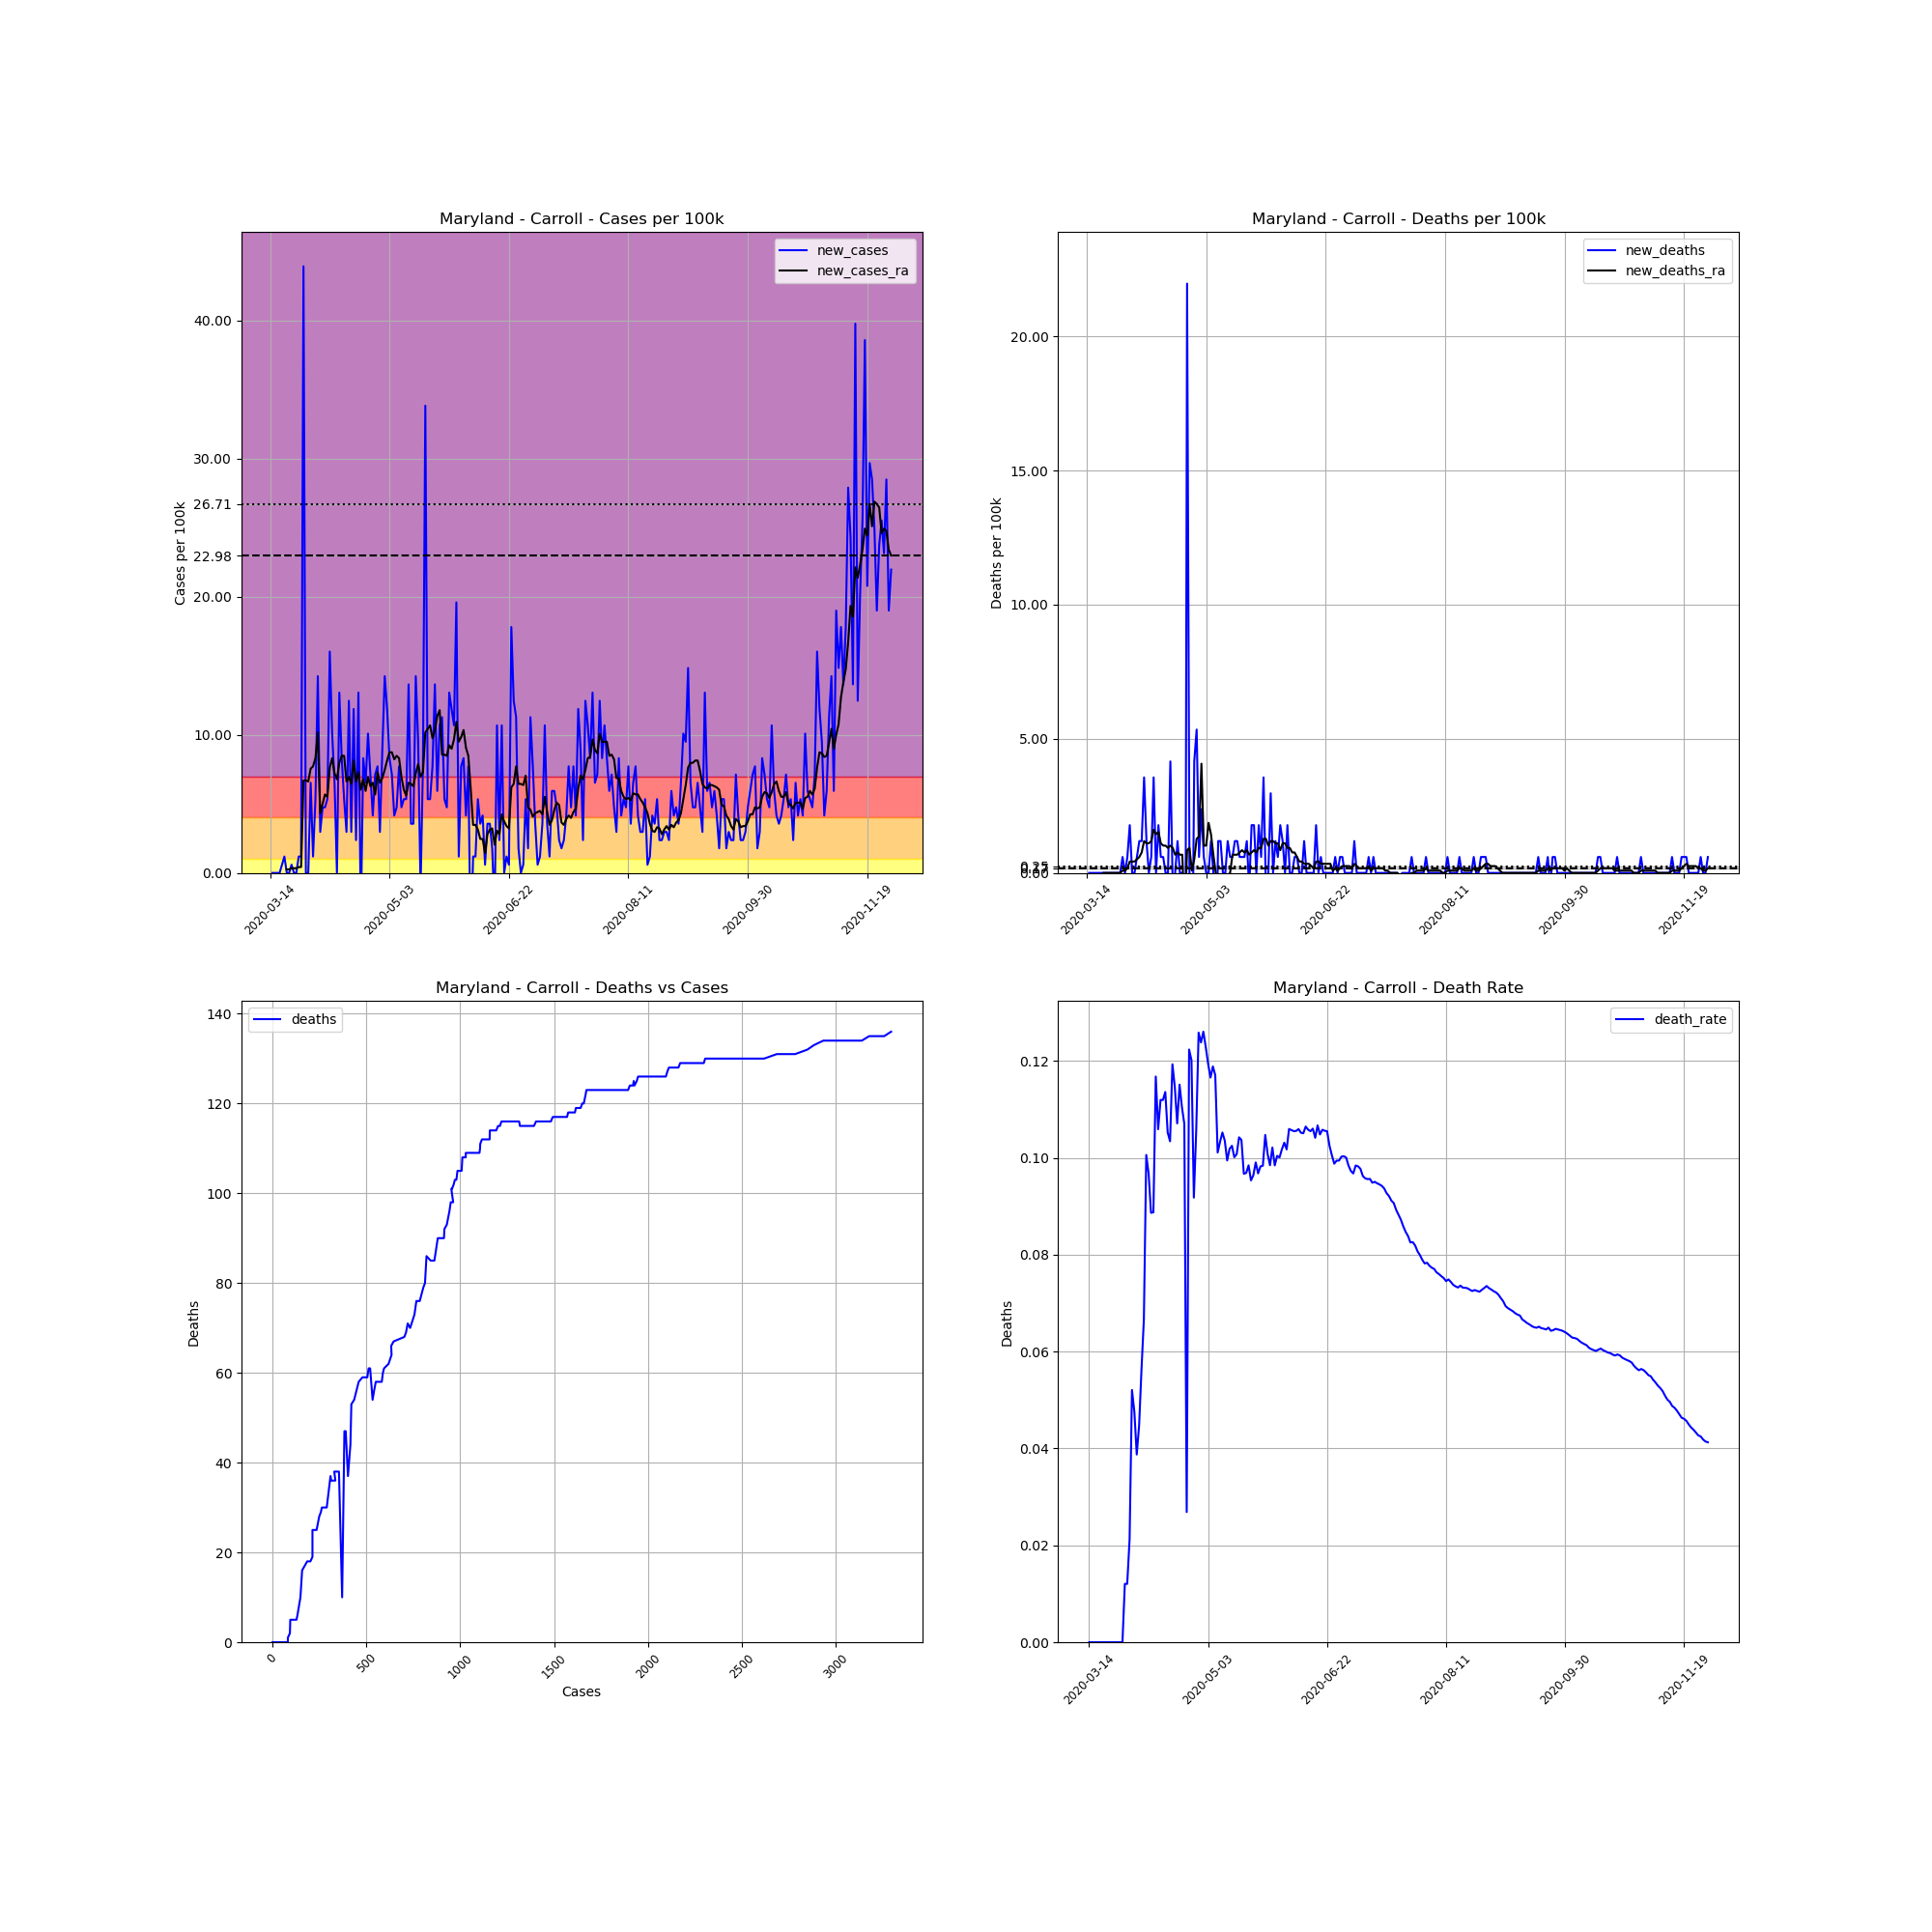

The data file committed next to this chart (first rows):
, date, county, state, fips, cases, deaths, COUNTY, STNAME, CTYNAME, POPESTIMATE2019, cases_per_100k, deaths_per_100k, death_rate, new_cases, new_deaths, new_cases_ra, new_deaths_ra
89338, 2020-03-14, Carroll, Maryland, 24013, 1, 0.0, 13, Maryland, Carroll, 168447, 0.5937, 0.0, 0.0, , , , 
89339, 2020-03-15, Carroll, Maryland, 24013, 1, 0.0, 13, Maryland, Carroll, 168447, 0.5937, 0.0, 0.0, 0.0, 0.0, , 
89340, 2020-03-16, Carroll, Maryland, 24013, 1, 0.0, 13, Maryland, Carroll, 168447, 0.5937, 0.0, 0.0, 0.0, 0.0, , 
89341, 2020-03-17, Carroll, Maryland, 24013, 1, 0.0, 13, Maryland, Carroll, 168447, 0.5937, 0.0, 0.0, 0.0, 0.0, , 
89342, 2020-03-18, Carroll, Maryland, 24013, 1, 0.0, 13, Maryland, Carroll, 168447, 0.5937, 0.0, 0.0, 0.0, 0.0, , 
89343, 2020-03-19, Carroll, Maryland, 24013, 2, 0.0, 13, Maryland, Carroll, 168447, 1.187, 0.0, 0.0, 0.5937, 0.0, , 
89344, 2020-03-20, Carroll, Maryland, 24013, 4, 0.0, 13, Maryland, Carroll, 168447, 2.375, 0.0, 0.0, 1.187, 0.0, , 
89345, 2020-03-21, Carroll, Maryland, 24013, 4, 0.0, 13, Maryland, Carroll, 168447, 2.375, 0.0, 0.0, 0.0, 0.0, 0.2544, 0.0
89346, 2020-03-22, Carroll, Maryland, 24013, 4, 0.0, 13, Maryland, Carroll, 168447, 2.375, 0.0, 0.0, 0.0, 0.0, 0.2544, 0.0
89347, 2020-03-23, Carroll, Maryland, 24013, 5, 0.0, 13, Maryland, Carroll, 168447, 2.968, 0.0, 0.0, 0.5937, 0.0, 0.3392, 0.0
89348, 2020-03-24, Carroll, Maryland, 24013, 5, 0.0, 13, Maryland, Carroll, 168447, 2.968, 0.0, 0.0, 0.0, 0.0, 0.3392, 0.0
89349, 2020-03-25, Carroll, Maryland, 24013, 5, 0.0, 13, Maryland, Carroll, 168447, 2.968, 0.0, 0.0, 0.0, 0.0, 0.3392, 0.0
89350, 2020-03-26, Carroll, Maryland, 24013, 7, 0.0, 13, Maryland, Carroll, 168447, 4.156, 0.0, 0.0, 1.187, 0.0, 0.424, 0.0
89351, 2020-03-27, Carroll, Maryland, 24013, 9, 0.0, 13, Maryland, Carroll, 168447, 5.343, 0.0, 0.0, 1.187, 0.0, 0.424, 0.0
89352, 2020-03-28, Carroll, Maryland, 24013, 83, 0.0, 13, Maryland, Carroll, 168447, 49.27, 0.0, 0.0, 43.93, 0.0, 6.7, 0.0
89353, 2020-03-29, Carroll, Maryland, 24013, 83, 1.0, 13, Maryland, Carroll, 168447, 49.27, 0.5937, 0.01205, 0.0, 0.5937, 6.7, 0.08481
89354, 2020-03-30, Carroll, Maryland, 24013, 83, 1.0, 13, Maryland, Carroll, 168447, 49.27, 0.5937, 0.01205, 0.0, 0.0, 6.615, 0.08481
89355, 2020-03-31, Carroll, Maryland, 24013, 94, 2.0, 13, Maryland, Carroll, 168447, 55.8, 1.187, 0.02128, 6.53, 0.5937, 7.548, 0.1696
89356, 2020-04-01, Carroll, Maryland, 24013, 96, 5.0, 13, Maryland, Carroll, 168447, 56.99, 2.968, 0.05208, 1.187, 1.781, 7.718, 0.424
89357, 2020-04-02, Carroll, Maryland, 24013, 105, 5.0, 13, Maryland, Carroll, 168447, 62.33, 2.968, 0.04762, 5.343, 0.0, 8.311, 0.424
89358, 2020-04-03, Carroll, Maryland, 24013, 129, 5.0, 13, Maryland, Carroll, 168447, 76.58, 2.968, 0.03876, 14.25, 0.0, 10.18, 0.424
89359, 2020-04-04, Carroll, Maryland, 24013, 134, 6.0, 13, Maryland, Carroll, 168447, 79.55, 3.562, 0.04478, 2.968, 0.5937, 4.325, 0.5089
89360, 2020-04-05, Carroll, Maryland, 24013, 142, 8.0, 13, Maryland, Carroll, 168447, 84.3, 4.749, 0.05634, 4.749, 1.187, 5.004, 0.5937
89361, 2020-04-06, Carroll, Maryland, 24013, 150, 10.0, 13, Maryland, Carroll, 168447, 89.05, 5.937, 0.06667, 4.749, 1.187, 5.682, 0.7633
89362, 2020-04-07, Carroll, Maryland, 24013, 159, 16.0, 13, Maryland, Carroll, 168447, 94.39, 9.499, 0.1006, 5.343, 3.562, 5.513, 1.187
89363, 2020-04-08, Carroll, Maryland, 24013, 186, 18.0, 13, Maryland, Carroll, 168447, 110.4, 10.69, 0.09677, 16.03, 1.187, 7.633, 1.103
89364, 2020-04-09, Carroll, Maryland, 24013, 203, 18.0, 13, Maryland, Carroll, 168447, 120.5, 10.69, 0.08867, 10.09, 0.0, 8.311, 1.103
89365, 2020-04-10, Carroll, Maryland, 24013, 214, 19.0, 13, Maryland, Carroll, 168447, 127, 11.28, 0.08879, 6.53, 0.5937, 7.209, 1.187
89366, 2020-04-11, Carroll, Maryland, 24013, 214, 25.0, 13, Maryland, Carroll, 168447, 127, 14.84, 0.1168, 0.0, 3.562, 6.785, 1.611
89367, 2020-04-12, Carroll, Maryland, 24013, 236, 25.0, 13, Maryland, Carroll, 168447, 140.1, 14.84, 0.1059, 13.06, 0.0, 7.972, 1.442
89368, 2020-04-13, Carroll, Maryland, 24013, 250, 28.0, 13, Maryland, Carroll, 168447, 148.4, 16.62, 0.112, 8.311, 1.781, 8.481, 1.527
89369, 2020-04-14, Carroll, Maryland, 24013, 259, 29.0, 13, Maryland, Carroll, 168447, 153.8, 17.22, 0.112, 5.343, 0.5937, 8.481, 1.103
89370, 2020-04-15, Carroll, Maryland, 24013, 264, 30.0, 13, Maryland, Carroll, 168447, 156.7, 17.81, 0.1136, 2.968, 0.5937, 6.615, 1.018
89371, 2020-04-16, Carroll, Maryland, 24013, 285, 30.0, 13, Maryland, Carroll, 168447, 169.2, 17.81, 0.1053, 12.47, 0.0, 6.954, 1.018
89372, 2020-04-17, Carroll, Maryland, 24013, 290, 30.0, 13, Maryland, Carroll, 168447, 172.2, 17.81, 0.1034, 2.968, 0.0, 6.445, 0.9329
89373, 2020-04-18, Carroll, Maryland, 24013, 310, 37.0, 13, Maryland, Carroll, 168447, 184, 21.97, 0.1194, 11.87, 4.156, 8.142, 1.018
89374, 2020-04-19, Carroll, Maryland, 24013, 314, 36.0, 13, Maryland, Carroll, 168447, 186.4, 21.37, 0.1146, 2.375, -0.5937, 6.615, 0.9329
89375, 2020-04-20, Carroll, Maryland, 24013, 336, 36.0, 13, Maryland, Carroll, 168447, 199.5, 21.37, 0.1071, 13.06, 0.0, 7.294, 0.6785
89376, 2020-04-21, Carroll, Maryland, 24013, 330, 38.0, 13, Maryland, Carroll, 168447, 195.9, 22.56, 0.1152, -3.562, 1.187, 6.021, 0.7633
89377, 2020-04-22, Carroll, Maryland, 24013, 344, 38.0, 13, Maryland, Carroll, 168447, 204.2, 22.56, 0.1105, 8.311, 0.0, 6.785, 0.6785
89378, 2020-04-23, Carroll, Maryland, 24013, 355, 38.0, 13, Maryland, Carroll, 168447, 210.7, 22.56, 0.107, 6.53, 0.0, 5.937, 0.6785
89379, 2020-04-24, Carroll, Maryland, 24013, 372, 10.0, 13, Maryland, Carroll, 168447, 220.8, 5.937, 0.02688, 10.09, -16.62, 6.954, -1.696
89380, 2020-04-25, Carroll, Maryland, 24013, 384, 47.0, 13, Maryland, Carroll, 168447, 228, 27.9, 0.1224, 7.124, 21.97, 6.276, 0.8481
89381, 2020-04-26, Carroll, Maryland, 24013, 391, 47.0, 13, Maryland, Carroll, 168447, 232.1, 27.9, 0.1202, 4.156, 0.0, 6.53, 0.9329
89382, 2020-04-27, Carroll, Maryland, 24013, 403, 37.0, 13, Maryland, Carroll, 168447, 239.2, 21.97, 0.09181, 7.124, -5.937, 5.682, 0.08481
89383, 2020-04-28, Carroll, Maryland, 24013, 416, 44.0, 13, Maryland, Carroll, 168447, 247, 26.12, 0.1058, 7.718, 4.156, 7.294, 0.5089
89384, 2020-04-29, Carroll, Maryland, 24013, 421, 53.0, 13, Maryland, Carroll, 168447, 249.9, 31.46, 0.1259, 2.968, 5.343, 6.53, 1.272
89385, 2020-04-30, Carroll, Maryland, 24013, 436, 54.0, 13, Maryland, Carroll, 168447, 258.8, 32.06, 0.1239, 8.905, 0.5937, 6.869, 1.357
89386, 2020-05-01, Carroll, Maryland, 24013, 460, 58.0, 13, Maryland, Carroll, 168447, 273.1, 34.43, 0.1261, 14.25, 2.375, 7.463, 4.071
89387, 2020-05-02, Carroll, Maryland, 24013, 480, 59.0, 13, Maryland, Carroll, 168447, 285, 35.03, 0.1229, 11.87, 0.5937, 8.142, 1.018
89388, 2020-05-03, Carroll, Maryland, 24013, 494, 59.0, 13, Maryland, Carroll, 168447, 293.3, 35.03, 0.1194, 8.311, 0.0, 8.735, 1.018
89389, 2020-05-04, Carroll, Maryland, 24013, 506, 59.0, 13, Maryland, Carroll, 168447, 300.4, 35.03, 0.1166, 7.124, 0.0, 8.735, 1.866
89390, 2020-05-05, Carroll, Maryland, 24013, 513, 61.0, 13, Maryland, Carroll, 168447, 304.5, 36.21, 0.1189, 4.156, 1.187, 8.226, 1.442
89391, 2020-05-06, Carroll, Maryland, 24013, 521, 61.0, 13, Maryland, Carroll, 168447, 309.3, 36.21, 0.1171, 4.749, 0.0, 8.481, 0.6785
89392, 2020-05-07, Carroll, Maryland, 24013, 534, 54.0, 13, Maryland, Carroll, 168447, 317, 32.06, 0.1011, 7.718, -4.156, 8.311, 5.075305255429287e-16
89393, 2020-05-08, Carroll, Maryland, 24013, 542, 56.0, 13, Maryland, Carroll, 168447, 321.8, 33.24, 0.1033, 4.749, 1.187, 6.954, -0.1696
89394, 2020-05-09, Carroll, Maryland, 24013, 551, 58.0, 13, Maryland, Carroll, 168447, 327.1, 34.43, 0.1053, 5.343, 1.187, 6.021, -0.08481
89395, 2020-05-10, Carroll, Maryland, 24013, 560, 58.0, 13, Maryland, Carroll, 168447, 332.4, 34.43, 0.1036, 5.343, 0.0, 5.597, -0.08481
89396, 2020-05-11, Carroll, Maryland, 24013, 583, 58.0, 13, Maryland, Carroll, 168447, 346.1, 34.43, 0.09949, 13.65, 0.0, 6.53, -0.08481
89397, 2020-05-12, Carroll, Maryland, 24013, 589, 60.0, 13, Maryland, Carroll, 168447, 349.7, 35.62, 0.1019, 3.562, 1.187, 6.445, -0.08481
... 201 more rows
